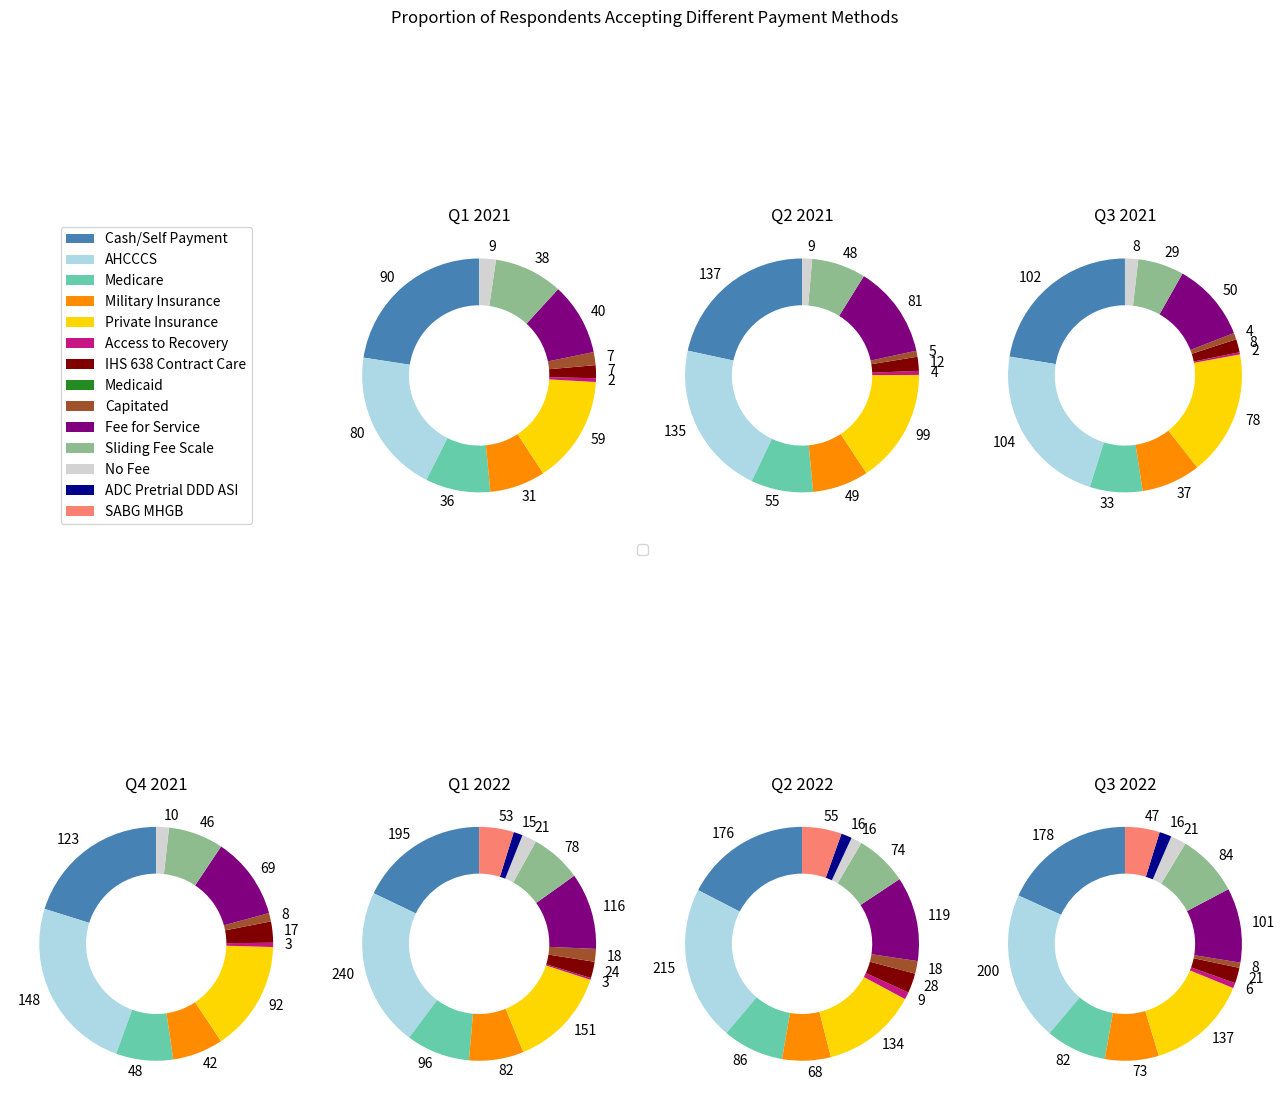

This chart was generated by the following Python code:
import seaborn as sns
import matplotlib.pyplot as plt
import pandas as pd

# Data
quarters = ['Q1 2021', 'Q2 2021', 'Q3 2021', 'Q4 2021', 'Q1 2022', 'Q2 2022', 'Q3 2022']
cash_self_payment = [88, 78, 74, 69, 71, 70, 76]
ahcccs = [78, 77, 75, 83, 87, 86, 86]
medicare = [35, 31, 24, 27, 35, 34, 35]
military_insurance = [30, 28, 27, 24, 30, 27, 31]
private_insurance = [58, 57, 57, 52, 55, 53, 59]
access_to_recovery = [2, 2, 1, 2, 1, 4, 3]
ihs_638_contract_care = [7, 7, 6, 10, 9, 11, 9]
medicaid = [0, 0, 0, 0, 0, 0, 0]
capitated = [7, 3, 3, 4, 7, 7, 3]
fee_for_service = [39, 46, 36, 39, 42, 47, 43]
sliding_fee_scale = [37, 27, 21, 26, 28, 29, 36]
no_fee = [9, 5, 6, 6, 8, 6, 9]
adc_pretrial_ddd_asi = [0, 0, 0, 0, 5, 6, 7]
sabg_mhgb = [0, 0, 0, 0, 19, 22, 20]

# Create a DataFrame
data = pd.DataFrame({
    'quarters': quarters,
    'Cash/Self Payment': cash_self_payment,
    'AHCCCS': ahcccs,
    'Medicare': medicare,
    'Military Insurance': military_insurance,
    'Private Insurance': private_insurance,
    'Access to Recovery': access_to_recovery,
    'IHS 638 Contract Care': ihs_638_contract_care,
    'Medicaid': medicaid,
    'Capitated': capitated,
    'Fee for Service': fee_for_service,
    'Sliding Fee Scale': sliding_fee_scale,
    'No Fee': no_fee,
    'ADC Pretrial DDD ASI': adc_pretrial_ddd_asi,
    'SABG MHGB': sabg_mhgb
})

colors = ['steelblue', 'lightblue', 'mediumaquamarine', 'darkorange', 'gold', 'mediumvioletred', 'maroon',
          'forestgreen', 'sienna', 'purple', 'darkseagreen', 'lightgray', 'darkblue', 'salmon']


# Set up the figure and axis
fig, axes = plt.subplots(nrows=2, ncols=4, figsize=(13, 13))
axes = axes.flatten()

# Plot donut chart for each quarter
for i, quarter in enumerate(quarters):
    quarter_data = data.loc[data['quarters'] == quarter].drop(columns='quarters').squeeze()
    if i == 0:
        wedges, text = axes[1].pie(quarter_data, colors = colors, startangle=90, wedgeprops={'width': 0.4})
        axes[1].set_title(quarter)
        axes[0].legend(wedges, quarter_data.index, loc='center')
    else:
        wedges, text = axes[i+1].pie(quarter_data, colors = colors, startangle=90, wedgeprops={'width': 0.4})
        axes[i+1].set_title(quarter)

    # Add value labels
    value_label = {
        'Cash/Self Payment': [90, 137, 102, 123, 195, 176, 178],
        'AHCCCS': [80, 135, 104, 148, 240, 215, 200],
        'Medicare': [36, 55, 33, 48, 96, 86, 82],
        'Military Insurance': [31, 49, 37, 42, 82, 68, 73],
        'Private Insurance': [59, 99, 78, 92, 151, 134, 137],
        'Access to Recovery': [2, 4, 2, 3, 3, 9, 6],
        'IHS 638 Contract Care': [7, 12, 8, 17, 24, 28, 21],
        'Medicaid': [0, 0, 0, 0, 0, 0, 0],
        'Capitated': [7, 5, 4, 8, 18, 18, 8],
        'Fee for Service': [40, 81, 50, 69, 116, 119, 101],
        'Sliding Fee Scale': [38, 48, 29, 46, 78, 74, 84],
        'No Fee': [9, 9, 8, 10, 21, 16, 21],
        'ADC Pretrial DDD ASI': [0, 0, 0, 0, 15, 16, 16],
        'SABG MHGB': [0, 0, 0, 0, 53, 55, 47]
    }
    for j, w in enumerate(wedges):
        value_label_key = quarter_data.index[j]
        value_label_text = str(value_label[value_label_key][i])
        if value_label_text != '0':
            text[j].set_text(value_label_text)
        else:
            text[j].set_text('')

axes[0].axis('off')  # Hide the empty subplot

# Create a legend for the donut chart
handles, labels = axes[1].get_legend_handles_labels()
fig.legend(handles, labels, loc='center')

# Adjust the plot layout
fig.suptitle('Proportion of Respondents Accepting Different Payment Methods\n')
plt.tight_layout()
plt.show()
